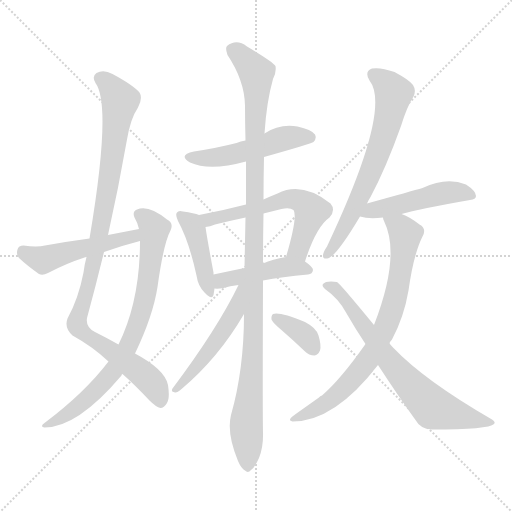
t = 0.00 s
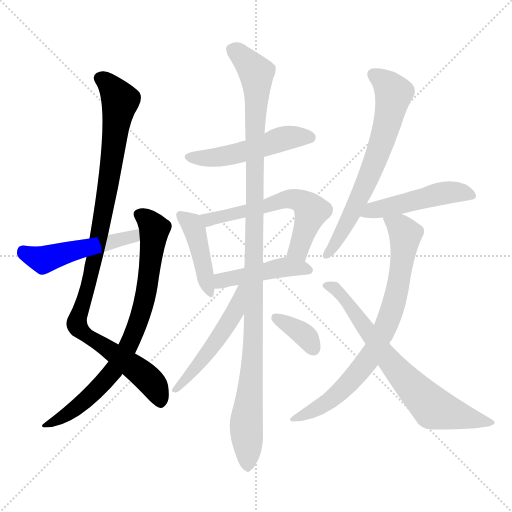
t = 2.13 s
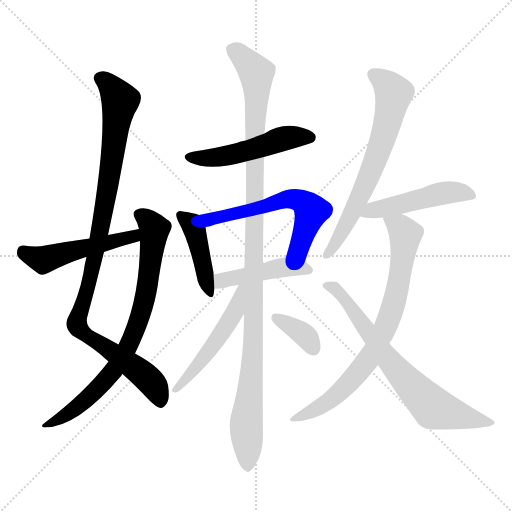
t = 4.26 s
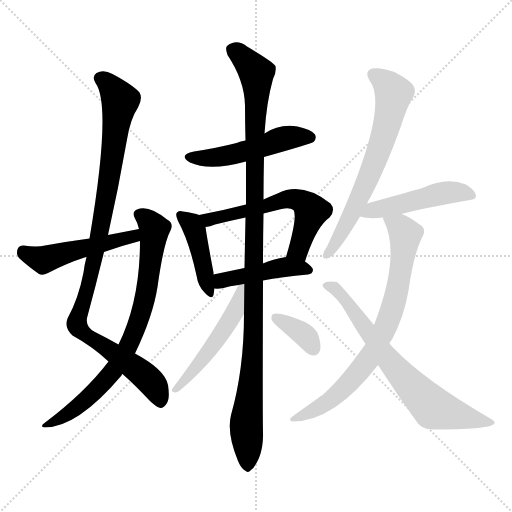
t = 6.40 s
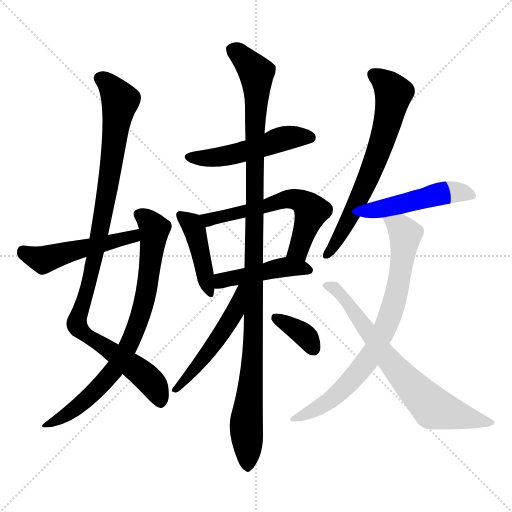
t = 8.53 s
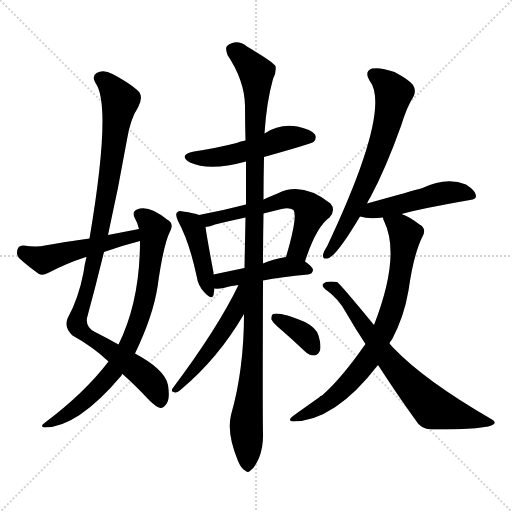
t = 10.66 s

The animated SVG that drew these frames (rendered in a browser with its animation timeline set to each time). Animation: 14 CSS @keyframes rules; one cycle of 10.66 s.

<svg version="1.1" viewBox="0 0 1024 1024" xmlns="http://www.w3.org/2000/svg">
  <g stroke="lightgray" stroke-dasharray="1,1" stroke-width="1" transform="scale(4, 4)">
    <line x1="0" y1="0" x2="256" y2="256"></line>
    <line x1="256" y1="0" x2="0" y2="256"></line>
    <line x1="128" y1="0" x2="128" y2="256"></line>
    <line x1="0" y1="128" x2="256" y2="128"></line>
  </g>
<g transform="scale(1, -1) translate(0, -900)">
   <style type="text/css">
    @keyframes keyframes0 {
      from {
       stroke: blue;
       stroke-dashoffset: 1006;
       stroke-width: 128;
       }
       77% {
       animation-timing-function: step-end;
       stroke: blue;
       stroke-dashoffset: 0;
       stroke-width: 128;
       }
       to {
       stroke: black;
       stroke-width: 1024;
       }
       }
       #make-me-a-hanzi-animation-0 {
         animation: keyframes0 1.068685s both;
         animation-delay: 0.000000s;
         animation-timing-function: linear;
       }
    @keyframes keyframes1 {
      from {
       stroke: blue;
       stroke-dashoffset: 773;
       stroke-width: 128;
       }
       72% {
       animation-timing-function: step-end;
       stroke: blue;
       stroke-dashoffset: 0;
       stroke-width: 128;
       }
       to {
       stroke: black;
       stroke-width: 1024;
       }
       }
       #make-me-a-hanzi-animation-1 {
         animation: keyframes1 0.879069s both;
         animation-delay: 1.068685s;
         animation-timing-function: linear;
       }
    @keyframes keyframes2 {
      from {
       stroke: blue;
       stroke-dashoffset: 494;
       stroke-width: 128;
       }
       62% {
       animation-timing-function: step-end;
       stroke: blue;
       stroke-dashoffset: 0;
       stroke-width: 128;
       }
       to {
       stroke: black;
       stroke-width: 1024;
       }
       }
       #make-me-a-hanzi-animation-2 {
         animation: keyframes2 0.652018s both;
         animation-delay: 1.947754s;
         animation-timing-function: linear;
       }
    @keyframes keyframes3 {
      from {
       stroke: blue;
       stroke-dashoffset: 502;
       stroke-width: 128;
       }
       62% {
       animation-timing-function: step-end;
       stroke: blue;
       stroke-dashoffset: 0;
       stroke-width: 128;
       }
       to {
       stroke: black;
       stroke-width: 1024;
       }
       }
       #make-me-a-hanzi-animation-3 {
         animation: keyframes3 0.658529s both;
         animation-delay: 2.599772s;
         animation-timing-function: linear;
       }
    @keyframes keyframes4 {
      from {
       stroke: blue;
       stroke-dashoffset: 426;
       stroke-width: 128;
       }
       58% {
       animation-timing-function: step-end;
       stroke: blue;
       stroke-dashoffset: 0;
       stroke-width: 128;
       }
       to {
       stroke: black;
       stroke-width: 1024;
       }
       }
       #make-me-a-hanzi-animation-4 {
         animation: keyframes4 0.596680s both;
         animation-delay: 3.258301s;
         animation-timing-function: linear;
       }
    @keyframes keyframes5 {
      from {
       stroke: blue;
       stroke-dashoffset: 585;
       stroke-width: 128;
       }
       66% {
       animation-timing-function: step-end;
       stroke: blue;
       stroke-dashoffset: 0;
       stroke-width: 128;
       }
       to {
       stroke: black;
       stroke-width: 1024;
       }
       }
       #make-me-a-hanzi-animation-5 {
         animation: keyframes5 0.726074s both;
         animation-delay: 3.854980s;
         animation-timing-function: linear;
       }
    @keyframes keyframes6 {
      from {
       stroke: blue;
       stroke-dashoffset: 447;
       stroke-width: 128;
       }
       59% {
       animation-timing-function: step-end;
       stroke: blue;
       stroke-dashoffset: 0;
       stroke-width: 128;
       }
       to {
       stroke: black;
       stroke-width: 1024;
       }
       }
       #make-me-a-hanzi-animation-6 {
         animation: keyframes6 0.613770s both;
         animation-delay: 4.581055s;
         animation-timing-function: linear;
       }
    @keyframes keyframes7 {
      from {
       stroke: blue;
       stroke-dashoffset: 1105;
       stroke-width: 128;
       }
       78% {
       animation-timing-function: step-end;
       stroke: blue;
       stroke-dashoffset: 0;
       stroke-width: 128;
       }
       to {
       stroke: black;
       stroke-width: 1024;
       }
       }
       #make-me-a-hanzi-animation-7 {
         animation: keyframes7 1.149251s both;
         animation-delay: 5.194824s;
         animation-timing-function: linear;
       }
    @keyframes keyframes8 {
      from {
       stroke: blue;
       stroke-dashoffset: 499;
       stroke-width: 128;
       }
       62% {
       animation-timing-function: step-end;
       stroke: blue;
       stroke-dashoffset: 0;
       stroke-width: 128;
       }
       to {
       stroke: black;
       stroke-width: 1024;
       }
       }
       #make-me-a-hanzi-animation-8 {
         animation: keyframes8 0.656087s both;
         animation-delay: 6.344076s;
         animation-timing-function: linear;
       }
    @keyframes keyframes9 {
      from {
       stroke: blue;
       stroke-dashoffset: 357;
       stroke-width: 128;
       }
       54% {
       animation-timing-function: step-end;
       stroke: blue;
       stroke-dashoffset: 0;
       stroke-width: 128;
       }
       to {
       stroke: black;
       stroke-width: 1024;
       }
       }
       #make-me-a-hanzi-animation-9 {
         animation: keyframes9 0.540527s both;
         animation-delay: 7.000163s;
         animation-timing-function: linear;
       }
    @keyframes keyframes10 {
      from {
       stroke: blue;
       stroke-dashoffset: 660;
       stroke-width: 128;
       }
       68% {
       animation-timing-function: step-end;
       stroke: blue;
       stroke-dashoffset: 0;
       stroke-width: 128;
       }
       to {
       stroke: black;
       stroke-width: 1024;
       }
       }
       #make-me-a-hanzi-animation-10 {
         animation: keyframes10 0.787109s both;
         animation-delay: 7.540690s;
         animation-timing-function: linear;
       }
    @keyframes keyframes11 {
      from {
       stroke: blue;
       stroke-dashoffset: 477;
       stroke-width: 128;
       }
       61% {
       animation-timing-function: step-end;
       stroke: blue;
       stroke-dashoffset: 0;
       stroke-width: 128;
       }
       to {
       stroke: black;
       stroke-width: 1024;
       }
       }
       #make-me-a-hanzi-animation-11 {
         animation: keyframes11 0.638184s both;
         animation-delay: 8.327799s;
         animation-timing-function: linear;
       }
    @keyframes keyframes12 {
      from {
       stroke: blue;
       stroke-dashoffset: 761;
       stroke-width: 128;
       }
       71% {
       animation-timing-function: step-end;
       stroke: blue;
       stroke-dashoffset: 0;
       stroke-width: 128;
       }
       to {
       stroke: black;
       stroke-width: 1024;
       }
       }
       #make-me-a-hanzi-animation-12 {
         animation: keyframes12 0.869303s both;
         animation-delay: 8.965983s;
         animation-timing-function: linear;
       }
    @keyframes keyframes13 {
      from {
       stroke: blue;
       stroke-dashoffset: 703;
       stroke-width: 128;
       }
       70% {
       animation-timing-function: step-end;
       stroke: blue;
       stroke-dashoffset: 0;
       stroke-width: 128;
       }
       to {
       stroke: black;
       stroke-width: 1024;
       }
       }
       #make-me-a-hanzi-animation-13 {
         animation: keyframes13 0.822103s both;
         animation-delay: 9.835286s;
         animation-timing-function: linear;
       }
</style>
<path d="M 216.0 430.0 Q 237.0 524.0 254.0 621.0 Q 261.0 663.0 276.0 685.0 Q 286.0 704.0 279.0 715.0 Q 266.0 730.0 225.0 752.0 Q 207.0 762.0 193.0 754.0 Q 183.0 747.0 191.0 734.0 Q 224.0 689.0 179.0 423.0 L 173.0 386.0 Q 169.0 371.0 167.0 355.0 Q 157.0 303.0 135.0 263.0 Q 128.0 244.0 145.0 229.0 Q 185.0 207.0 217.0 177.0 L 245.0 152.0 Q 270.0 130.0 299.0 99.0 Q 312.0 86.0 321.0 84.0 Q 328.0 84.0 334.0 94.0 Q 340.0 103.0 336.0 130.0 Q 330.0 161.0 270.0 193.0 L 237.0 211.0 Q 216.0 223.0 190.0 236.0 Q 171.0 246.0 174.0 264.0 Q 192.0 330.0 208.0 396.0 L 216.0 430.0 Z" fill="lightgray"></path> 
<path d="M 217.0 177.0 Q 169.0 114.0 89.0 54.0 Q 79.0 47.0 89.0 45.0 Q 155.0 45.0 243.0 149.0 Q 243.0 152.0 245.0 152.0 L 270.0 193.0 Q 306.0 268.0 315.0 326.0 Q 327.0 413.0 341.0 439.0 Q 348.0 454.0 334.0 461.0 Q 297.0 491.0 274.0 481.0 Q 264.0 477.0 269.0 465.0 Q 275.0 455.0 278.0 442.0 L 280.0 418.0 Q 280.0 298.0 237.0 211.0 L 217.0 177.0 Z" fill="lightgray"></path> 
<path d="M 278.0 442.0 Q 247.0 436.0 216.0 430.0 L 179.0 423.0 Q 134.0 417.0 90.0 409.0 Q 74.0 405.0 47.0 409.0 Q 37.0 409.0 35.0 401.0 Q 32.0 391.0 38.0 384.0 Q 54.0 369.0 78.0 352.0 Q 85.0 348.0 96.0 354.0 Q 132.0 373.0 169.0 385.0 Q 170.0 386.0 173.0 386.0 L 208.0 396.0 Q 241.0 408.0 280.0 418.0 C 309.0 426.0 307.0 448.0 278.0 442.0 Z" fill="lightgray"></path> 
<path d="M 528.0 586.0 Q 624.0 613.0 627.0 616.0 Q 634.0 623.0 630.0 631.0 Q 623.0 641.0 595.0 647.0 Q 559.0 653.0 529.0 633.0 L 491.0 619.0 Q 481.0 618.0 473.0 614.0 Q 434.0 604.0 388.0 597.0 Q 355.0 590.0 380.0 575.0 Q 419.0 557.0 492.0 577.0 L 528.0 586.0 Z" fill="lightgray"></path> 
<path d="M 398.0 470.0 Q 389.0 474.0 366.0 477.0 Q 357.0 480.0 354.0 475.0 Q 350.0 471.0 356.0 458.0 Q 378.0 418.0 393.0 349.0 Q 396.0 328.0 409.0 315.0 Q 424.0 299.0 427.0 310.0 Q 428.0 316.0 429.0 323.0 L 427.0 351.0 Q 427.0 352.0 427.0 355.0 Q 414.0 424.0 411.0 446.0 C 408.0 466.0 408.0 466.0 398.0 470.0 Z" fill="lightgray"></path> 
<path d="M 610.0 377.0 Q 632.0 446.0 659.0 465.0 Q 672.0 480.0 661.0 493.0 Q 604.0 538.0 555.0 513.0 Q 540.0 507.0 527.0 501.0 L 492.0 491.0 Q 446.0 479.0 398.0 470.0 C 369.0 464.0 382.0 440.0 411.0 446.0 Q 420.0 447.0 430.0 451.0 Q 458.0 458.0 491.0 465.0 L 527.0 473.0 Q 543.0 477.0 563.0 482.0 Q 579.0 486.0 587.0 480.0 Q 596.0 468.0 572.0 386.0 C 564.0 357.0 601.0 349.0 610.0 377.0 Z" fill="lightgray"></path> 
<path d="M 526.0 339.0 Q 563.0 346.0 616.0 351.0 Q 625.0 352.0 626.0 360.0 Q 626.0 366.0 610.0 377.0 C 593.0 389.0 593.0 389.0 572.0 386.0 Q 545.0 382.0 526.0 373.0 L 489.0 364.0 Q 455.0 357.0 427.0 351.0 C 398.0 345.0 399.0 324.0 429.0 323.0 Q 436.0 322.0 447.0 324.0 Q 459.0 328.0 477.0 330.0 L 526.0 339.0 Z" fill="lightgray"></path> 
<path d="M 488.0 272.0 Q 488.0 161.0 462.0 70.0 Q 453.0 33.0 476.0 -22.0 Q 483.0 -38.0 490.0 -41.0 Q 496.0 -47.0 502.0 -40.0 Q 509.0 -36.0 518.0 -16.0 Q 527.0 6.0 526.0 35.0 Q 525.0 74.0 526.0 339.0 L 526.0 373.0 Q 526.0 419.0 527.0 473.0 L 527.0 501.0 Q 527.0 543.0 528.0 586.0 L 529.0 633.0 Q 533.0 696.0 546.0 742.0 Q 553.0 755.0 551.0 768.0 Q 545.0 777.0 494.0 807.0 Q 473.0 823.0 454.0 808.0 Q 450.0 804.0 455.0 790.0 Q 489.0 739.0 490.0 689.0 Q 490.0 656.0 491.0 619.0 L 492.0 577.0 Q 492.0 535.0 492.0 491.0 L 491.0 465.0 Q 490.0 416.0 489.0 364.0 L 488.0 272.0 Z" fill="lightgray"></path> 
<path d="M 477.0 330.0 Q 435.0 243.0 345.0 123.0 Q 341.0 116.0 350.0 115.0 Q 354.0 114.0 362.0 121.0 Q 437.0 184.0 488.0 272.0 C 531.0 345.0 490.0 357.0 477.0 330.0 Z" fill="lightgray"></path> 
<path d="M 564.0 239.0 Q 586.0 220.0 609.0 198.0 Q 618.0 189.0 629.0 189.0 Q 636.0 190.0 640.0 199.0 Q 643.0 209.0 637.0 229.0 Q 633.0 244.0 610.0 256.0 Q 559.0 277.0 546.0 272.0 Q 542.0 269.0 543.0 261.0 Q 546.0 254.0 564.0 239.0 Z" fill="lightgray"></path> 
<path d="M 734.0 493.0 Q 737.0 500.0 741.0 506.0 Q 772.0 564.0 802.0 648.0 Q 814.0 687.0 827.0 707.0 Q 833.0 719.0 826.0 730.0 Q 819.0 740.0 789.0 756.0 Q 761.0 766.0 744.0 763.0 Q 728.0 757.0 739.0 739.0 Q 784.0 682.0 654.0 407.0 Q 647.0 397.0 646.0 390.0 Q 645.0 380.0 658.0 384.0 Q 676.0 393.0 720.0 467.0 L 734.0 493.0 Z" fill="lightgray"></path> 
<path d="M 803.0 472.0 Q 837.0 482.0 940.0 500.0 Q 952.0 501.0 952.0 508.0 Q 952.0 518.0 932.0 531.0 Q 893.0 547.0 845.0 524.0 Q 824.0 518.0 734.0 493.0 C 705.0 485.0 691.0 475.0 720.0 467.0 Q 738.0 461.0 766.0 465.0 L 803.0 472.0 Z" fill="lightgray"></path> 
<path d="M 779.0 213.0 Q 780.0 217.0 784.0 221.0 Q 808.0 266.0 817.0 319.0 Q 827.0 391.0 845.0 427.0 Q 854.0 443.0 839.0 451.0 Q 820.0 466.0 803.0 472.0 C 776.0 484.0 756.0 493.0 766.0 465.0 Q 766.0 462.0 768.0 458.0 Q 802.0 389.0 748.0 250.0 L 731.0 212.0 Q 682.0 142.0 644.0 109.0 Q 640.0 108.0 638.0 105.0 Q 590.0 71.0 586.0 68.0 Q 574.0 59.0 585.0 57.0 Q 669.0 57.0 756.0 170.0 L 779.0 213.0 Z" fill="lightgray"></path> 
<path d="M 756.0 170.0 Q 795.0 110.0 831.0 60.0 Q 841.0 42.0 863.0 41.0 Q 978.0 41.0 988.0 52.0 Q 992.0 56.0 984.0 61.0 Q 849.0 139.0 787.0 204.0 Q 783.0 208.0 779.0 213.0 L 748.0 250.0 Q 679.0 334.0 674.0 336.0 Q 652.0 339.0 646.0 332.0 Q 643.0 328.0 650.0 322.0 Q 677.0 303.0 692.0 275.0 Q 711.0 242.0 731.0 212.0 L 756.0 170.0 Z" fill="lightgray"></path> 
      <clipPath id="make-me-a-hanzi-clip-0">
      <path d="M 216.0 430.0 Q 237.0 524.0 254.0 621.0 Q 261.0 663.0 276.0 685.0 Q 286.0 704.0 279.0 715.0 Q 266.0 730.0 225.0 752.0 Q 207.0 762.0 193.0 754.0 Q 183.0 747.0 191.0 734.0 Q 224.0 689.0 179.0 423.0 L 173.0 386.0 Q 169.0 371.0 167.0 355.0 Q 157.0 303.0 135.0 263.0 Q 128.0 244.0 145.0 229.0 Q 185.0 207.0 217.0 177.0 L 245.0 152.0 Q 270.0 130.0 299.0 99.0 Q 312.0 86.0 321.0 84.0 Q 328.0 84.0 334.0 94.0 Q 340.0 103.0 336.0 130.0 Q 330.0 161.0 270.0 193.0 L 237.0 211.0 Q 216.0 223.0 190.0 236.0 Q 171.0 246.0 174.0 264.0 Q 192.0 330.0 208.0 396.0 L 216.0 430.0 Z" fill="lightgray"></path>
      </clipPath>
      <path clip-path="url(#make-me-a-hanzi-clip-0)" d="M 200.0 743.0 L 222.0 727.0 L 240.0 696.0 L 201.0 441.0 L 154.0 251.0 L 172.0 229.0 L 293.0 146.0 L 313.0 120.0 L 320.0 96.0 " fill="none" id="make-me-a-hanzi-animation-0" stroke-dasharray="878 1756" stroke-linecap="round"></path>

      <clipPath id="make-me-a-hanzi-clip-1">
      <path d="M 217.0 177.0 Q 169.0 114.0 89.0 54.0 Q 79.0 47.0 89.0 45.0 Q 155.0 45.0 243.0 149.0 Q 243.0 152.0 245.0 152.0 L 270.0 193.0 Q 306.0 268.0 315.0 326.0 Q 327.0 413.0 341.0 439.0 Q 348.0 454.0 334.0 461.0 Q 297.0 491.0 274.0 481.0 Q 264.0 477.0 269.0 465.0 Q 275.0 455.0 278.0 442.0 L 280.0 418.0 Q 280.0 298.0 237.0 211.0 L 217.0 177.0 Z" fill="lightgray"></path>
      </clipPath>
      <path clip-path="url(#make-me-a-hanzi-clip-1)" d="M 277.0 471.0 L 290.0 465.0 L 309.0 443.0 L 297.0 339.0 L 271.0 240.0 L 233.0 166.0 L 196.0 122.0 L 135.0 72.0 L 94.0 50.0 " fill="none" id="make-me-a-hanzi-animation-1" stroke-dasharray="645 1290" stroke-linecap="round"></path>

      <clipPath id="make-me-a-hanzi-clip-2">
      <path d="M 278.0 442.0 Q 247.0 436.0 216.0 430.0 L 179.0 423.0 Q 134.0 417.0 90.0 409.0 Q 74.0 405.0 47.0 409.0 Q 37.0 409.0 35.0 401.0 Q 32.0 391.0 38.0 384.0 Q 54.0 369.0 78.0 352.0 Q 85.0 348.0 96.0 354.0 Q 132.0 373.0 169.0 385.0 Q 170.0 386.0 173.0 386.0 L 208.0 396.0 Q 241.0 408.0 280.0 418.0 C 309.0 426.0 307.0 448.0 278.0 442.0 Z" fill="lightgray"></path>
      </clipPath>
      <path clip-path="url(#make-me-a-hanzi-clip-2)" d="M 47.0 395.0 L 86.0 380.0 L 254.0 423.0 L 267.0 427.0 L 271.0 435.0 " fill="none" id="make-me-a-hanzi-animation-2" stroke-dasharray="366 732" stroke-linecap="round"></path>

      <clipPath id="make-me-a-hanzi-clip-3">
      <path d="M 528.0 586.0 Q 624.0 613.0 627.0 616.0 Q 634.0 623.0 630.0 631.0 Q 623.0 641.0 595.0 647.0 Q 559.0 653.0 529.0 633.0 L 491.0 619.0 Q 481.0 618.0 473.0 614.0 Q 434.0 604.0 388.0 597.0 Q 355.0 590.0 380.0 575.0 Q 419.0 557.0 492.0 577.0 L 528.0 586.0 Z" fill="lightgray"></path>
      </clipPath>
      <path clip-path="url(#make-me-a-hanzi-clip-3)" d="M 381.0 587.0 L 447.0 587.0 L 535.0 609.0 L 566.0 623.0 L 621.0 625.0 " fill="none" id="make-me-a-hanzi-animation-3" stroke-dasharray="374 748" stroke-linecap="round"></path>

      <clipPath id="make-me-a-hanzi-clip-4">
      <path d="M 398.0 470.0 Q 389.0 474.0 366.0 477.0 Q 357.0 480.0 354.0 475.0 Q 350.0 471.0 356.0 458.0 Q 378.0 418.0 393.0 349.0 Q 396.0 328.0 409.0 315.0 Q 424.0 299.0 427.0 310.0 Q 428.0 316.0 429.0 323.0 L 427.0 351.0 Q 427.0 352.0 427.0 355.0 Q 414.0 424.0 411.0 446.0 C 408.0 466.0 408.0 466.0 398.0 470.0 Z" fill="lightgray"></path>
      </clipPath>
      <path clip-path="url(#make-me-a-hanzi-clip-4)" d="M 361.0 470.0 L 383.0 451.0 L 389.0 438.0 L 419.0 315.0 " fill="none" id="make-me-a-hanzi-animation-4" stroke-dasharray="298 596" stroke-linecap="round"></path>

      <clipPath id="make-me-a-hanzi-clip-5">
      <path d="M 610.0 377.0 Q 632.0 446.0 659.0 465.0 Q 672.0 480.0 661.0 493.0 Q 604.0 538.0 555.0 513.0 Q 540.0 507.0 527.0 501.0 L 492.0 491.0 Q 446.0 479.0 398.0 470.0 C 369.0 464.0 382.0 440.0 411.0 446.0 Q 420.0 447.0 430.0 451.0 Q 458.0 458.0 491.0 465.0 L 527.0 473.0 Q 543.0 477.0 563.0 482.0 Q 579.0 486.0 587.0 480.0 Q 596.0 468.0 572.0 386.0 C 564.0 357.0 601.0 349.0 610.0 377.0 Z" fill="lightgray"></path>
      </clipPath>
      <path clip-path="url(#make-me-a-hanzi-clip-5)" d="M 406.0 466.0 L 417.0 461.0 L 481.0 474.0 L 580.0 503.0 L 602.0 498.0 L 623.0 476.0 L 601.0 411.0 L 595.0 400.0 L 581.0 397.0 " fill="none" id="make-me-a-hanzi-animation-5" stroke-dasharray="457 914" stroke-linecap="round"></path>

      <clipPath id="make-me-a-hanzi-clip-6">
      <path d="M 526.0 339.0 Q 563.0 346.0 616.0 351.0 Q 625.0 352.0 626.0 360.0 Q 626.0 366.0 610.0 377.0 C 593.0 389.0 593.0 389.0 572.0 386.0 Q 545.0 382.0 526.0 373.0 L 489.0 364.0 Q 455.0 357.0 427.0 351.0 C 398.0 345.0 399.0 324.0 429.0 323.0 Q 436.0 322.0 447.0 324.0 Q 459.0 328.0 477.0 330.0 L 526.0 339.0 Z" fill="lightgray"></path>
      </clipPath>
      <path clip-path="url(#make-me-a-hanzi-clip-6)" d="M 433.0 330.0 L 443.0 339.0 L 567.0 366.0 L 617.0 360.0 " fill="none" id="make-me-a-hanzi-animation-6" stroke-dasharray="319 638" stroke-linecap="round"></path>

      <clipPath id="make-me-a-hanzi-clip-7">
      <path d="M 488.0 272.0 Q 488.0 161.0 462.0 70.0 Q 453.0 33.0 476.0 -22.0 Q 483.0 -38.0 490.0 -41.0 Q 496.0 -47.0 502.0 -40.0 Q 509.0 -36.0 518.0 -16.0 Q 527.0 6.0 526.0 35.0 Q 525.0 74.0 526.0 339.0 L 526.0 373.0 Q 526.0 419.0 527.0 473.0 L 527.0 501.0 Q 527.0 543.0 528.0 586.0 L 529.0 633.0 Q 533.0 696.0 546.0 742.0 Q 553.0 755.0 551.0 768.0 Q 545.0 777.0 494.0 807.0 Q 473.0 823.0 454.0 808.0 Q 450.0 804.0 455.0 790.0 Q 489.0 739.0 490.0 689.0 Q 490.0 656.0 491.0 619.0 L 492.0 577.0 Q 492.0 535.0 492.0 491.0 L 491.0 465.0 Q 490.0 416.0 489.0 364.0 L 488.0 272.0 Z" fill="lightgray"></path>
      </clipPath>
      <path clip-path="url(#make-me-a-hanzi-clip-7)" d="M 465.0 801.0 L 504.0 765.0 L 514.0 743.0 L 507.0 211.0 L 493.0 55.0 L 495.0 -28.0 " fill="none" id="make-me-a-hanzi-animation-7" stroke-dasharray="977 1954" stroke-linecap="round"></path>

      <clipPath id="make-me-a-hanzi-clip-8">
      <path d="M 477.0 330.0 Q 435.0 243.0 345.0 123.0 Q 341.0 116.0 350.0 115.0 Q 354.0 114.0 362.0 121.0 Q 437.0 184.0 488.0 272.0 C 531.0 345.0 490.0 357.0 477.0 330.0 Z" fill="lightgray"></path>
      </clipPath>
      <path clip-path="url(#make-me-a-hanzi-clip-8)" d="M 484.0 325.0 L 469.0 274.0 L 445.0 236.0 L 354.0 123.0 " fill="none" id="make-me-a-hanzi-animation-8" stroke-dasharray="371 742" stroke-linecap="round"></path>

      <clipPath id="make-me-a-hanzi-clip-9">
      <path d="M 564.0 239.0 Q 586.0 220.0 609.0 198.0 Q 618.0 189.0 629.0 189.0 Q 636.0 190.0 640.0 199.0 Q 643.0 209.0 637.0 229.0 Q 633.0 244.0 610.0 256.0 Q 559.0 277.0 546.0 272.0 Q 542.0 269.0 543.0 261.0 Q 546.0 254.0 564.0 239.0 Z" fill="lightgray"></path>
      </clipPath>
      <path clip-path="url(#make-me-a-hanzi-clip-9)" d="M 550.0 265.0 L 612.0 227.0 L 626.0 203.0 " fill="none" id="make-me-a-hanzi-animation-9" stroke-dasharray="229 458" stroke-linecap="round"></path>

      <clipPath id="make-me-a-hanzi-clip-10">
      <path d="M 734.0 493.0 Q 737.0 500.0 741.0 506.0 Q 772.0 564.0 802.0 648.0 Q 814.0 687.0 827.0 707.0 Q 833.0 719.0 826.0 730.0 Q 819.0 740.0 789.0 756.0 Q 761.0 766.0 744.0 763.0 Q 728.0 757.0 739.0 739.0 Q 784.0 682.0 654.0 407.0 Q 647.0 397.0 646.0 390.0 Q 645.0 380.0 658.0 384.0 Q 676.0 393.0 720.0 467.0 L 734.0 493.0 Z" fill="lightgray"></path>
      </clipPath>
      <path clip-path="url(#make-me-a-hanzi-clip-10)" d="M 748.0 750.0 L 774.0 731.0 L 787.0 709.0 L 778.0 664.0 L 754.0 587.0 L 715.0 495.0 L 691.0 446.0 L 654.0 392.0 " fill="none" id="make-me-a-hanzi-animation-10" stroke-dasharray="532 1064" stroke-linecap="round"></path>

      <clipPath id="make-me-a-hanzi-clip-11">
      <path d="M 803.0 472.0 Q 837.0 482.0 940.0 500.0 Q 952.0 501.0 952.0 508.0 Q 952.0 518.0 932.0 531.0 Q 893.0 547.0 845.0 524.0 Q 824.0 518.0 734.0 493.0 C 705.0 485.0 691.0 475.0 720.0 467.0 Q 738.0 461.0 766.0 465.0 L 803.0 472.0 Z" fill="lightgray"></path>
      </clipPath>
      <path clip-path="url(#make-me-a-hanzi-clip-11)" d="M 728.0 471.0 L 749.0 482.0 L 874.0 512.0 L 920.0 516.0 L 942.0 510.0 " fill="none" id="make-me-a-hanzi-animation-11" stroke-dasharray="349 698" stroke-linecap="round"></path>

      <clipPath id="make-me-a-hanzi-clip-12">
      <path d="M 779.0 213.0 Q 780.0 217.0 784.0 221.0 Q 808.0 266.0 817.0 319.0 Q 827.0 391.0 845.0 427.0 Q 854.0 443.0 839.0 451.0 Q 820.0 466.0 803.0 472.0 C 776.0 484.0 756.0 493.0 766.0 465.0 Q 766.0 462.0 768.0 458.0 Q 802.0 389.0 748.0 250.0 L 731.0 212.0 Q 682.0 142.0 644.0 109.0 Q 640.0 108.0 638.0 105.0 Q 590.0 71.0 586.0 68.0 Q 574.0 59.0 585.0 57.0 Q 669.0 57.0 756.0 170.0 L 779.0 213.0 Z" fill="lightgray"></path>
      </clipPath>
      <path clip-path="url(#make-me-a-hanzi-clip-12)" d="M 773.0 463.0 L 800.0 446.0 L 811.0 431.0 L 794.0 316.0 L 778.0 262.0 L 740.0 186.0 L 696.0 131.0 L 649.0 91.0 L 591.0 62.0 " fill="none" id="make-me-a-hanzi-animation-12" stroke-dasharray="633 1266" stroke-linecap="round"></path>

      <clipPath id="make-me-a-hanzi-clip-13">
      <path d="M 756.0 170.0 Q 795.0 110.0 831.0 60.0 Q 841.0 42.0 863.0 41.0 Q 978.0 41.0 988.0 52.0 Q 992.0 56.0 984.0 61.0 Q 849.0 139.0 787.0 204.0 Q 783.0 208.0 779.0 213.0 L 748.0 250.0 Q 679.0 334.0 674.0 336.0 Q 652.0 339.0 646.0 332.0 Q 643.0 328.0 650.0 322.0 Q 677.0 303.0 692.0 275.0 Q 711.0 242.0 731.0 212.0 L 756.0 170.0 Z" fill="lightgray"></path>
      </clipPath>
      <path clip-path="url(#make-me-a-hanzi-clip-13)" d="M 653.0 329.0 L 682.0 311.0 L 772.0 187.0 L 867.0 84.0 L 983.0 55.0 " fill="none" id="make-me-a-hanzi-animation-13" stroke-dasharray="575 1150" stroke-linecap="round"></path>

</g>
</svg>
